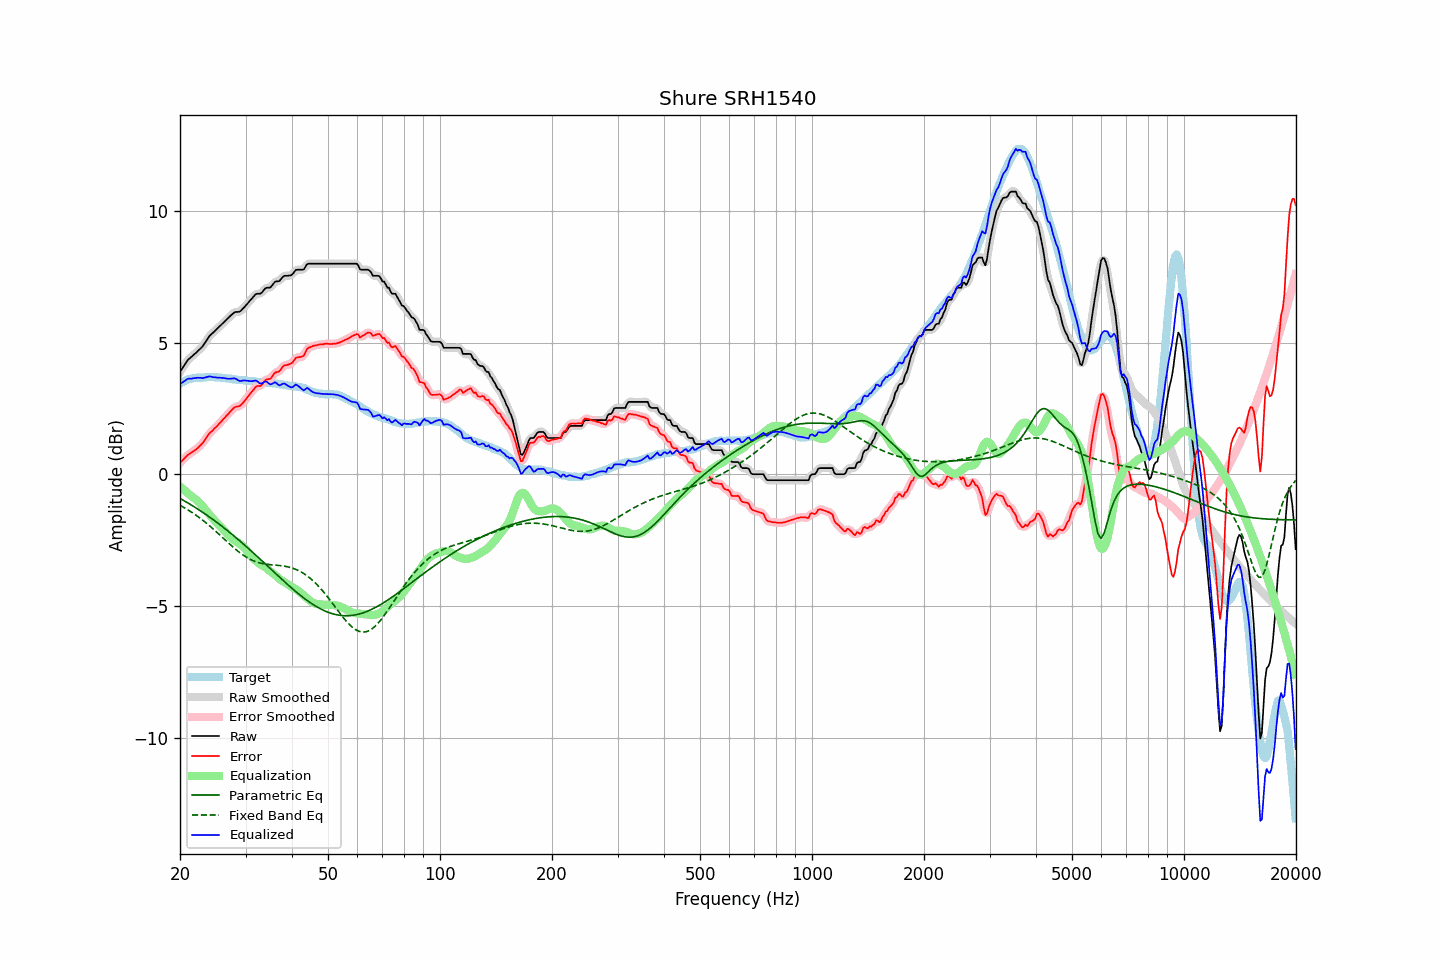

The table this chart was drawn from, first rows:
frequency, raw, error, smoothed, error_smoothed, equalization, parametric_eq, fixed_band_eq, equalized_raw, equalized_smoothed, target
20.00, 3.89, 0.45, 3.88, 0.44, -0.46, -0.91, -1.17, 3.43, 3.43, 3.44
20.20, 3.98, 0.50, 3.98, 0.50, -0.51, -0.94, -1.21, 3.47, 3.47, 3.48
20.40, 4.07, 0.56, 4.08, 0.57, -0.56, -0.98, -1.24, 3.51, 3.52, 3.51
20.61, 4.17, 0.63, 4.17, 0.63, -0.62, -1.01, -1.27, 3.55, 3.55, 3.54
20.81, 4.26, 0.69, 4.26, 0.69, -0.67, -1.05, -1.31, 3.59, 3.59, 3.57
21.02, 4.35, 0.75, 4.34, 0.74, -0.72, -1.09, -1.35, 3.63, 3.62, 3.60
21.23, 4.40, 0.78, 4.40, 0.78, -0.77, -1.12, -1.38, 3.63, 3.63, 3.62
21.44, 4.45, 0.82, 4.46, 0.82, -0.82, -1.16, -1.42, 3.63, 3.63, 3.63
21.66, 4.51, 0.87, 4.50, 0.86, -0.87, -1.20, -1.46, 3.64, 3.64, 3.64
21.87, 4.56, 0.91, 4.56, 0.91, -0.91, -1.23, -1.51, 3.65, 3.65, 3.65
22.09, 4.61, 0.95, 4.61, 0.95, -0.95, -1.27, -1.55, 3.65, 3.66, 3.66
22.31, 4.67, 1.00, 4.67, 1.00, -1.01, -1.31, -1.59, 3.66, 3.66, 3.67
22.54, 4.73, 1.06, 4.72, 1.06, -1.06, -1.35, -1.64, 3.66, 3.66, 3.67
22.76, 4.79, 1.12, 4.79, 1.12, -1.13, -1.39, -1.68, 3.66, 3.66, 3.67
22.99, 4.85, 1.18, 4.86, 1.19, -1.20, -1.43, -1.73, 3.65, 3.66, 3.67
23.22, 4.94, 1.26, 4.94, 1.26, -1.28, -1.47, -1.78, 3.66, 3.66, 3.68
23.45, 5.03, 1.35, 5.03, 1.35, -1.35, -1.52, -1.83, 3.68, 3.68, 3.68
23.69, 5.13, 1.44, 5.13, 1.44, -1.43, -1.56, -1.88, 3.70, 3.70, 3.69
23.92, 5.22, 1.53, 5.21, 1.52, -1.50, -1.60, -1.93, 3.71, 3.71, 3.69
24.16, 5.29, 1.59, 5.28, 1.59, -1.58, -1.64, -1.98, 3.71, 3.71, 3.70
24.40, 5.34, 1.65, 5.35, 1.66, -1.65, -1.69, -2.03, 3.69, 3.70, 3.69
24.65, 5.40, 1.71, 5.40, 1.71, -1.71, -1.73, -2.09, 3.68, 3.69, 3.68
24.89, 5.46, 1.78, 5.45, 1.77, -1.78, -1.78, -2.14, 3.68, 3.68, 3.68
25.14, 5.51, 1.83, 5.51, 1.83, -1.84, -1.82, -2.20, 3.67, 3.67, 3.68
25.39, 5.57, 1.90, 5.57, 1.89, -1.90, -1.87, -2.25, 3.67, 3.67, 3.67
25.65, 5.63, 1.96, 5.63, 1.96, -1.96, -1.91, -2.31, 3.67, 3.67, 3.67
25.91, 5.69, 2.03, 5.69, 2.03, -2.03, -1.96, -2.37, 3.66, 3.66, 3.66
26.16, 5.75, 2.10, 5.75, 2.09, -2.09, -2.01, -2.42, 3.65, 3.65, 3.65
26.43, 5.81, 2.16, 5.81, 2.16, -2.16, -2.06, -2.48, 3.64, 3.64, 3.65
26.69, 5.87, 2.23, 5.87, 2.23, -2.23, -2.11, -2.54, 3.63, 3.63, 3.64
26.96, 5.93, 2.29, 5.93, 2.29, -2.30, -2.15, -2.59, 3.63, 3.63, 3.64
27.23, 5.99, 2.36, 5.99, 2.36, -2.36, -2.20, -2.65, 3.62, 3.63, 3.63
27.50, 6.05, 2.42, 6.05, 2.43, -2.42, -2.25, -2.70, 3.63, 3.63, 3.63
27.77, 6.10, 2.49, 6.10, 2.49, -2.46, -2.30, -2.76, 3.64, 3.64, 3.61
28.05, 6.15, 2.54, 6.14, 2.54, -2.51, -2.36, -2.81, 3.64, 3.63, 3.60
28.33, 6.16, 2.57, 6.15, 2.56, -2.54, -2.41, -2.86, 3.61, 3.61, 3.59
28.62, 6.16, 2.58, 6.16, 2.58, -2.58, -2.46, -2.91, 3.57, 3.58, 3.58
28.90, 6.17, 2.59, 6.18, 2.60, -2.62, -2.51, -2.96, 3.54, 3.55, 3.58
29.19, 6.21, 2.64, 6.21, 2.64, -2.67, -2.56, -3.00, 3.54, 3.55, 3.57
29.48, 6.28, 2.70, 6.27, 2.70, -2.72, -2.62, -3.05, 3.56, 3.55, 3.58
29.78, 6.34, 2.77, 6.34, 2.77, -2.78, -2.67, -3.09, 3.56, 3.56, 3.57
30.08, 6.41, 2.85, 6.41, 2.85, -2.85, -2.72, -3.13, 3.56, 3.56, 3.56
30.38, 6.48, 2.93, 6.48, 2.93, -2.93, -2.78, -3.17, 3.55, 3.55, 3.55
30.68, 6.55, 3.00, 6.55, 3.01, -3.01, -2.83, -3.20, 3.54, 3.54, 3.54
30.99, 6.62, 3.08, 6.62, 3.08, -3.08, -2.89, -3.23, 3.53, 3.53, 3.53
31.30, 6.69, 3.16, 6.69, 3.16, -3.15, -2.94, -3.26, 3.54, 3.54, 3.53
31.61, 6.76, 3.23, 6.76, 3.24, -3.21, -3.00, -3.28, 3.55, 3.55, 3.53
31.93, 6.83, 3.31, 6.81, 3.30, -3.27, -3.05, -3.31, 3.56, 3.55, 3.52
32.24, 6.85, 3.35, 6.84, 3.33, -3.32, -3.11, -3.33, 3.53, 3.52, 3.50
32.57, 6.85, 3.35, 6.85, 3.35, -3.37, -3.16, -3.35, 3.48, 3.48, 3.50
32.89, 6.85, 3.35, 6.86, 3.37, -3.41, -3.22, -3.36, 3.44, 3.46, 3.50
33.22, 6.90, 3.41, 6.91, 3.42, -3.45, -3.28, -3.38, 3.45, 3.46, 3.49
33.55, 6.98, 3.49, 6.97, 3.49, -3.48, -3.33, -3.39, 3.50, 3.49, 3.49
33.89, 7.05, 3.57, 7.04, 3.56, -3.52, -3.39, -3.40, 3.53, 3.51, 3.48
34.23, 7.08, 3.60, 7.07, 3.59, -3.57, -3.45, -3.41, 3.51, 3.50, 3.48
34.57, 7.08, 3.61, 7.08, 3.61, -3.62, -3.50, -3.41, 3.46, 3.46, 3.46
34.92, 7.08, 3.62, 7.10, 3.63, -3.67, -3.56, -3.42, 3.41, 3.43, 3.46
35.27, 7.14, 3.68, 7.15, 3.69, -3.71, -3.62, -3.43, 3.42, 3.43, 3.46
35.62, 7.22, 3.77, 7.22, 3.76, -3.76, -3.68, -3.43, 3.46, 3.46, 3.45
35.97, 7.30, 3.85, 7.28, 3.83, -3.81, -3.73, -3.44, 3.49, 3.47, 3.45
... 635 more rows
